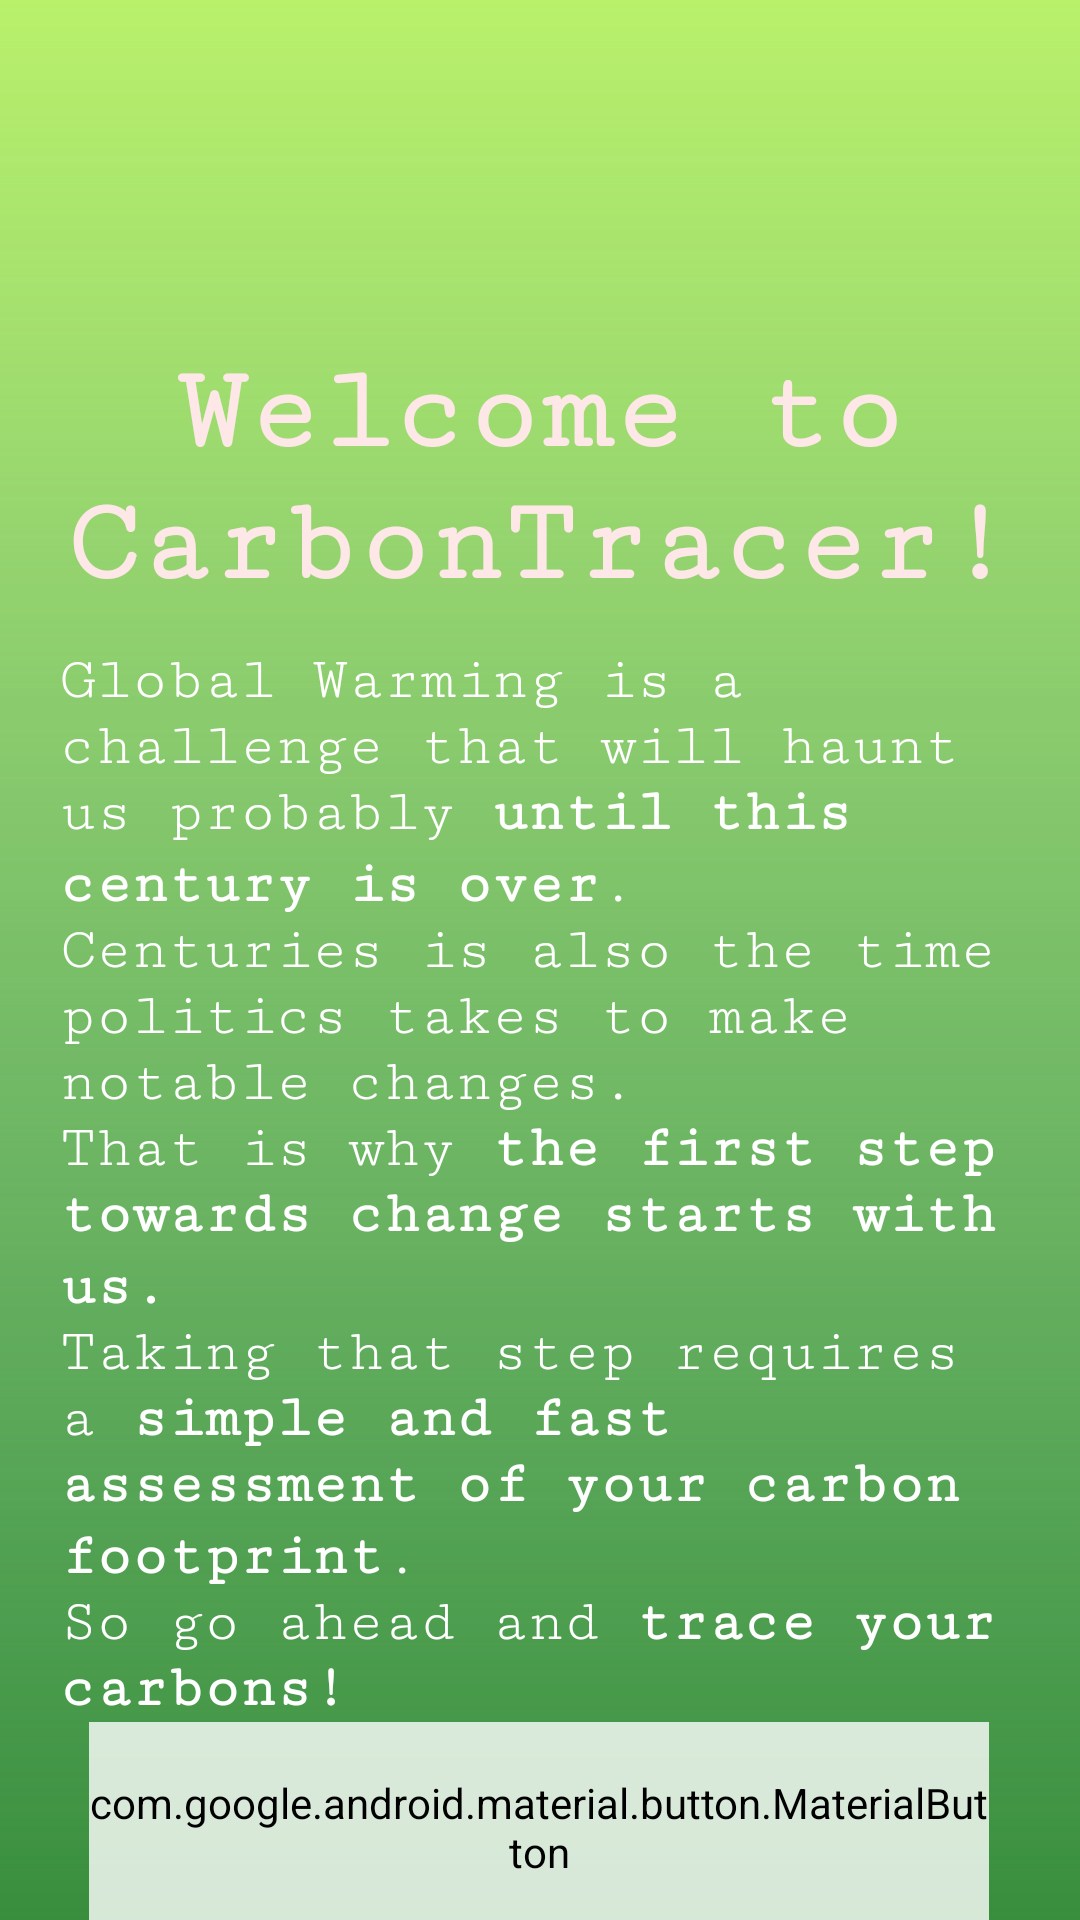

This screen was rendered from an Android layout file. Write that file and the resources it references.
<!-- AndroidManifest.xml: application theme Theme.CarbonTracer -->
<!-- res/layout/welcome_fragment.xml -->
<?xml version="1.0" encoding="utf-8"?>
<androidx.constraintlayout.widget.ConstraintLayout
    xmlns:android="http://schemas.android.com/apk/res/android"
    xmlns:app="http://schemas.android.com/apk/res-auto"
    xmlns:tools="http://schemas.android.com/tools"
    android:layout_width="match_parent"
    android:layout_height="match_parent"
    android:background="@drawable/welcome_background"
    tools:context=".onboardingscreen.OnboardingActivity">


    <TextView
        android:id="@+id/welcome_title"
        android:layout_width="0dp"
        android:layout_height="wrap_content"
        android:text="@string/welcome_to_carbontracer"
        android:textColor="#FDE7E7"
        android:textAlignment="center"
        android:textSize="40sp"
        android:layout_marginHorizontal="10dp"
        android:textStyle="bold"
        android:fontFamily="serif-monospace"
        app:layout_constraintEnd_toEndOf="parent"
        app:layout_constraintStart_toStartOf="parent"
        app:layout_constraintTop_toTopOf="@+id/guideline3" />

    <TextView
        android:id="@+id/welcome_message"
        android:layout_width="0dp"
        android:layout_height="wrap_content"
        android:layout_marginHorizontal="20dp"
        android:layout_marginTop="40dp"
        android:fontFamily="serif-monospace"
        android:text="@string/welcome_introduction"
        android:textAlignment="textStart"
        android:textColor="#FFFFFF"
        android:textSize="20sp"
        app:layout_constraintBottom_toTopOf="@id/continue_button"
        app:layout_constraintEnd_toEndOf="parent"
        app:layout_constraintHorizontal_bias="0.4"
        app:layout_constraintStart_toStartOf="parent"
        app:layout_constraintTop_toBottomOf="@+id/welcome_title" />

    <com.google.android.material.button.MaterialButton
        android:id="@+id/continue_button"
        android:layout_width="300dp"
        android:layout_height="70dp"
        android:layout_marginBottom="24dp"
        android:backgroundTint="#CBFFFFFF"
        android:text="@string/get_started"
        android:textColor="@color/black"
        android:textSize="18sp"
        app:icon="@drawable/ic_arrow_forward"
        app:iconGravity="textStart"
        app:iconPadding="8dp"
        app:iconSize="25dp"
        app:layout_constraintBottom_toBottomOf="parent"
        app:layout_constraintEnd_toEndOf="parent"
        app:layout_constraintHorizontal_bias="0.495"
        app:layout_constraintStart_toStartOf="parent"
        app:layout_constraintTop_toBottomOf="@+id/welcome_message" />

    <androidx.constraintlayout.widget.Guideline
        android:id="@+id/guideline3"
        android:layout_width="wrap_content"
        android:layout_height="wrap_content"
        android:orientation="horizontal"
        app:layout_constraintGuide_percent="0.18" />

</androidx.constraintlayout.widget.ConstraintLayout>
<!-- resources referenced by this layout -->
<resources>
  <color name="black">#FF000000</color>
  <!-- drawable ic_arrow_forward (drawable) -->
  <?xml version="1.0" encoding="utf-8"?>
  <rotate xmlns:android="http://schemas.android.com/apk/res/android"
      android:fromDegrees="180"
      android:toDegrees="0"
      android:drawable="@drawable/ic_arrow_back">
  </rotate>
  <!-- drawable welcome_background (drawable) -->
  <?xml version="1.0" encoding="utf-8"?>
  <layer-list xmlns:android="http://schemas.android.com/apk/res/android">
  
      
      <item>
          <shape android:shape="rectangle">
              <gradient
                  android:startColor="#BDEFBF"
                  android:endColor="#B9F16A"
                  android:angle="90" />          
          </shape>
      </item>
  
      
      <item > 
          <shape android:shape="rectangle" >
              <gradient
                  android:startColor="#388E3C"
                  android:angle="90" />           
          </shape>
      </item>
  
  </layer-list>
  <string name="get_started">Get started</string>
  <string name="welcome_introduction">Global Warming is a challenge that will haunt us probably <b>until this century is over</b>.\nCenturies is also the time politics takes to make notable changes.\nThat is why <b>the first step towards change starts with us.</b>\nTaking that step requires a <b>simple and fast assessment of your carbon footprint</b>.\nSo go ahead and <b>trace your carbons!</b>
  </string>
  <string name="welcome_to_carbontracer">Welcome to CarbonTracer!</string>
  <style name="Theme.CarbonTracer" parent="Base.Theme.CarbonTracer">
          <item name="windowActionBar">true</item>
          <item name="windowActionBarOverlay">true</item>
          <item name="android:windowActionBarOverlay">true</item>
          <item name="colorAccent">@color/white</item>
          <item name="android:textCursorDrawable">@drawable/indicator</item>
          <item name="android:statusBarColor">@android:color/transparent</item>
      </style>
  <style name="Base.Theme.CarbonTracer" parent="Theme.AppCompat.Light.DarkActionBar">
      </style>
  <color name="white">#FFFFFFFF</color>
  <!-- drawable indicator (drawable) -->
  <?xml version="1.0" encoding="utf-8"?>
  <shape xmlns:android="http://schemas.android.com/apk/res/android">
      <size android:width="2dp" android:height="20dp" /> 
      <solid android:color="#808080" /> 
  </shape>
</resources>
